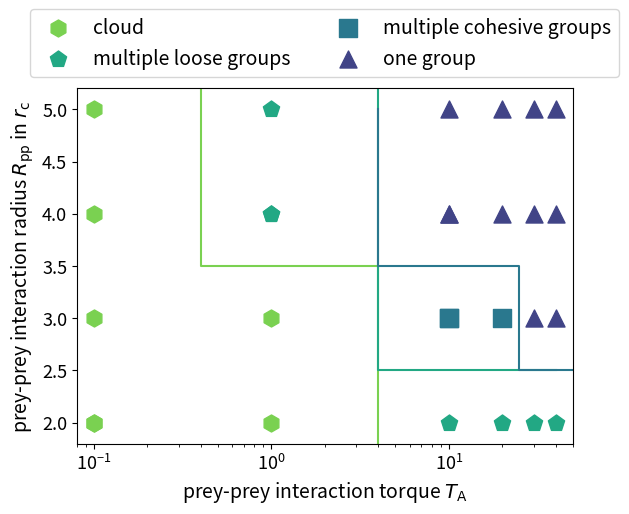

This chart was generated by the following Python code: (Note: this script raises an exception after producing the figure.)
import matplotlib.pyplot as plt
import numpy as np
import matplotlib as mpl

# Create state diagram plot

# Parameters
mpl.rcParams['xtick.labelsize'] = 13
mpl.rcParams['ytick.labelsize'] = 13
cmap = plt.cm.viridis
fontsize = 14
marker_size = 150
shape_dict = {0.1: ['h', 'h', 'h', 'h'], 1: ['h', 'h', 'p', 'p'], 10: ['p', 's', '^', '^'], 20: ['p', 's', '^', '^'], 30: ['p', '^', '^', '^'], 40: ['p', '^', '^', '^']}
my_dict = {'h':cmap(0.8), 'p':cmap(0.6), 's':cmap(0.4), '^':cmap(0.2)}
idx_h = 0
idx_p = 0
idx_s = 0
idx_t = 0

# Plot states
for torque in shape_dict:
    for i, shape in enumerate(shape_dict[torque]):
        if shape == '^' and idx_t == 0:
            plt.scatter(torque, i + 2, c=cmap(0.2), marker=shape, label='one group', s=marker_size)
            idx_t += 1
        if shape == 's' and idx_s == 0:
            plt.scatter(torque, i + 2, c=cmap(0.4), marker=shape, label='multiple cohesive groups', s=marker_size)
            idx_s += 1
        if shape == 'p' and idx_p == 0:
            plt.scatter(torque, i + 2, c=cmap(0.6), marker=shape, label='multiple loose groups', s=marker_size)
            idx_p += 1
        if shape == 'h' and idx_h == 0:
            plt.scatter(torque, i + 2, c=cmap(0.8), marker=shape, label='cloud', s=marker_size)
            idx_h += 1
        plt.scatter(torque, i + 2, marker=shape, c = my_dict[shape], s=marker_size)

# Add separation lines
line1_x = [0.4, 0.4, 4, 4]
line1_y = [6, 3.5, 3.5, 1]
plt.plot(line1_x, line1_y, c=cmap(0.8))

line2_x = [4, 4, 40]
line2_y = [6, 2.5, 2.5]
plt.plot(line2_x, line2_y, c=cmap(0.6))

line3_x = [4, 4, 25, 25, 60]
line3_y = [5, 3.5, 3.5, 2.5, 2.5]
plt.plot(line3_x, line3_y, c=cmap(0.4))

# Plotting
plt.subplots_adjust(top=0.85)
plt.xscale('log')
plt.xlabel(r'prey-prey interaction torque $T_{\mathrm{A}}$', fontsize=fontsize)
plt.ylabel(r'prey-prey interaction radius $R_{\mathrm{pp}}$ in $r_{\mathrm{c}}$', fontsize=fontsize)
plt.ylim(1.8, 5.2)
plt.xlim(0.08, 50)
plt.legend(loc='upper center', fontsize=fontsize, bbox_to_anchor=(0.5, 1.25), ncol=2)
plt.savefig('/Users/<user>/Desktop/PLOTS/state_diagram.pdf')
plt.show()

